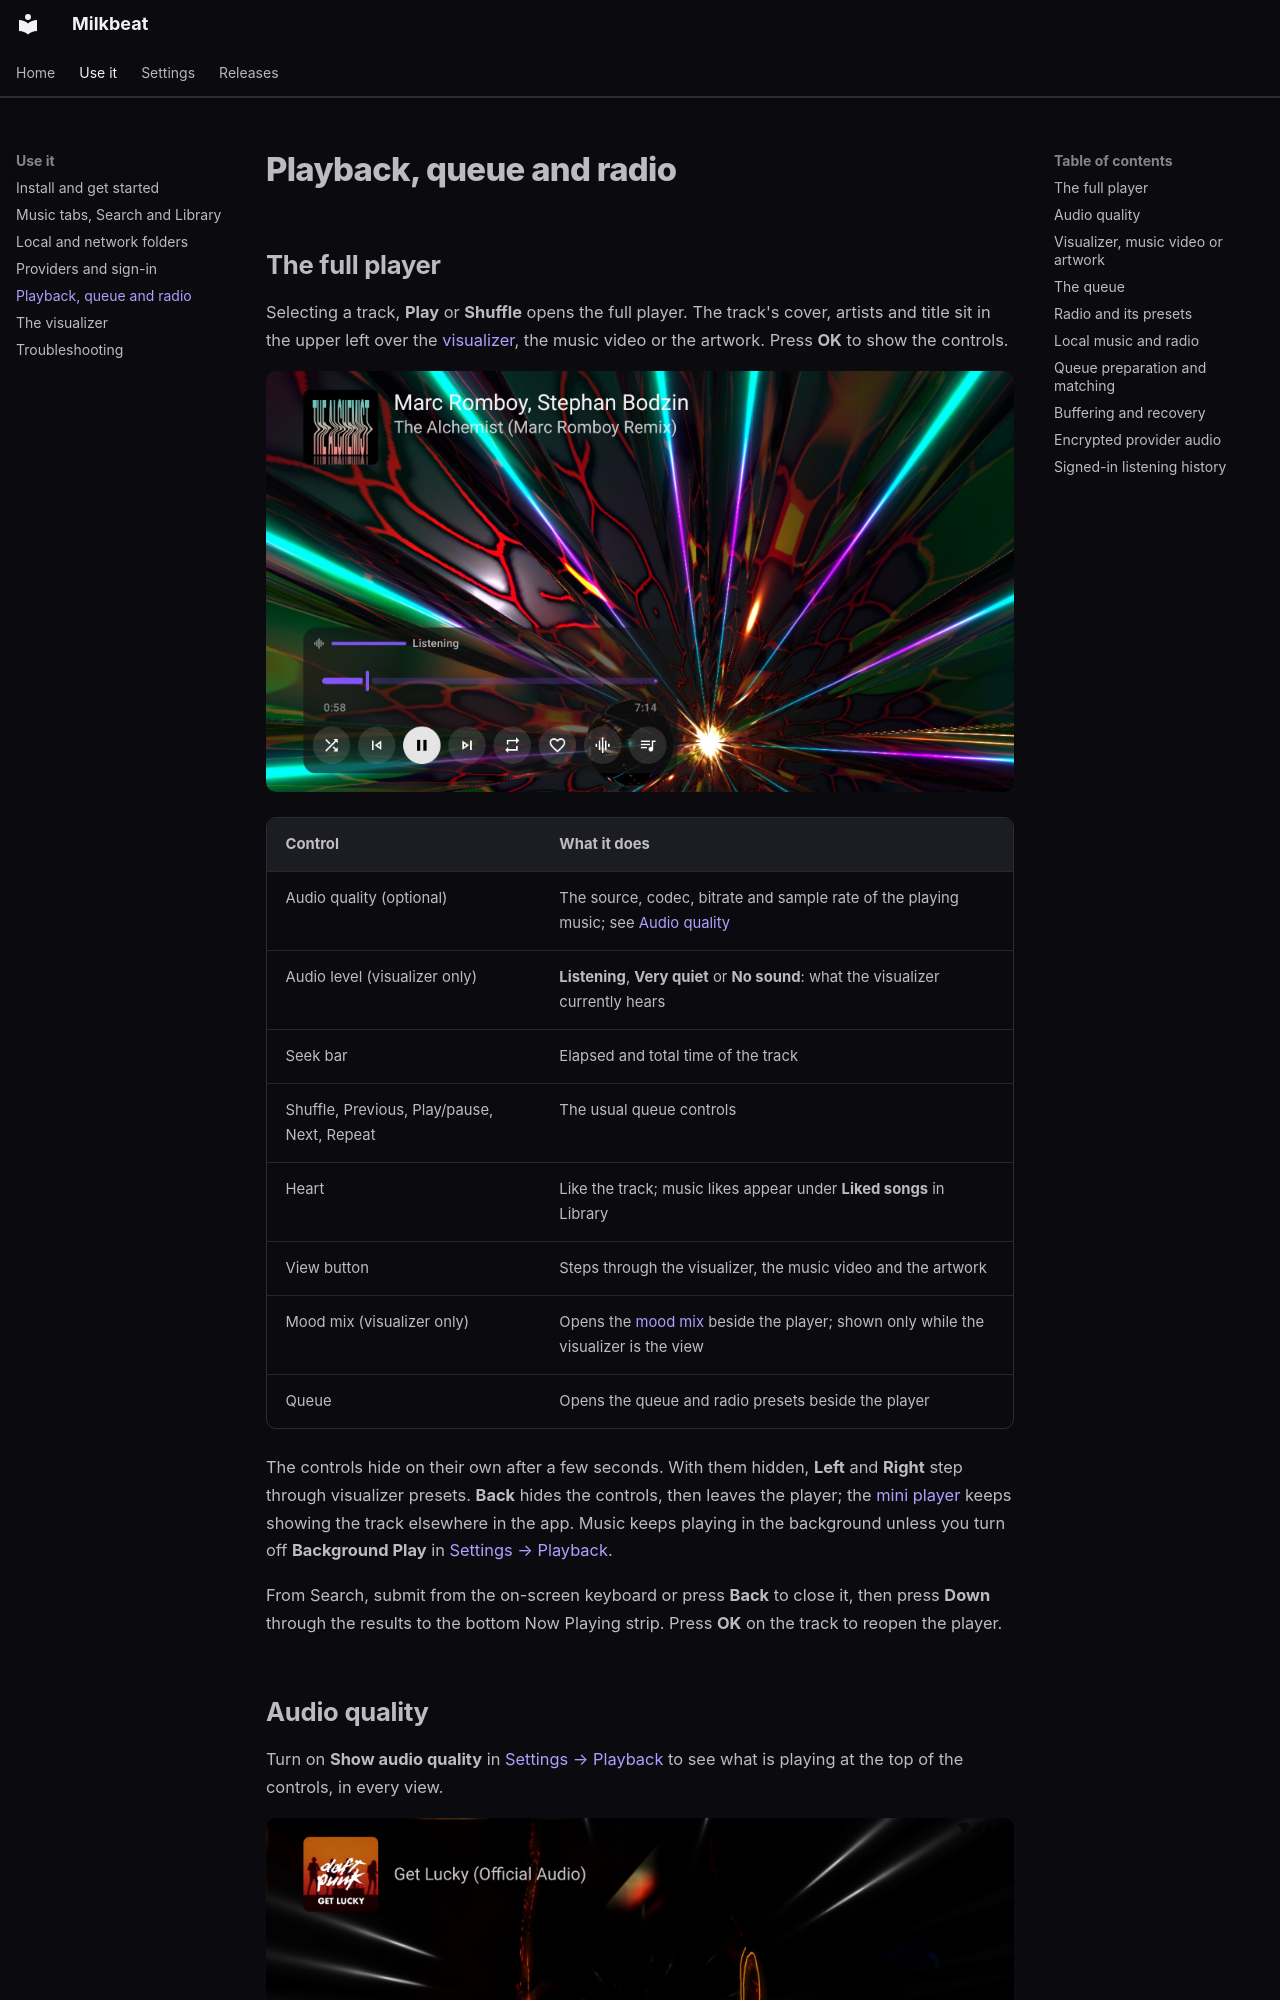

repository: johnneerdael/Milkbeat · page: playback/index.html · generator: mkdocs

# Playback, queue and radio

## The full player

Selecting a track, **Play** or **Shuffle** opens the full player. The track's cover, artists and title sit in the upper left over the [visualizer](visualizer.md), the music video or the artwork. Press **OK** to show the controls.

![The player controls over a MilkDrop preset: audio level, seek bar and the control row](images/player-controls-current.jpg)

| Control | What it does |
| --- | --- |
| Audio quality (optional) | The source, codec, bitrate and sample rate of the playing music; see [Audio quality](#audio-quality) |
| Audio level (visualizer only) | **Listening**, **Very quiet** or **No sound**: what the visualizer currently hears |
| Seek bar | Elapsed and total time of the track |
| Shuffle, Previous, Play/pause, Next, Repeat | The usual queue controls |
| Heart | Like the track; music likes appear under **Liked songs** in Library |
| View button | Steps through the visualizer, the music video and the artwork |
| Mood mix (visualizer only) | Opens the [mood mix](visualizer.md#mood-mix) beside the player; shown only while the visualizer is the view |
| Queue | Opens the queue and radio presets beside the player |

The controls hide on their own after a few seconds. With them hidden, **Left** and **Right** step through visualizer presets. **Back** hides the controls, then leaves the player; the [mini player](getting-started.md#find-your-way-around) keeps showing the track elsewhere in the app. Music keeps playing in the background unless you turn off **Background Play** in [Settings → Playback](settings.md#playback).

From Search, submit from the on-screen keyboard or press **Back** to close it, then press **Down** through the results to the bottom Now Playing strip. Press **OK** on the track to reopen the player.
